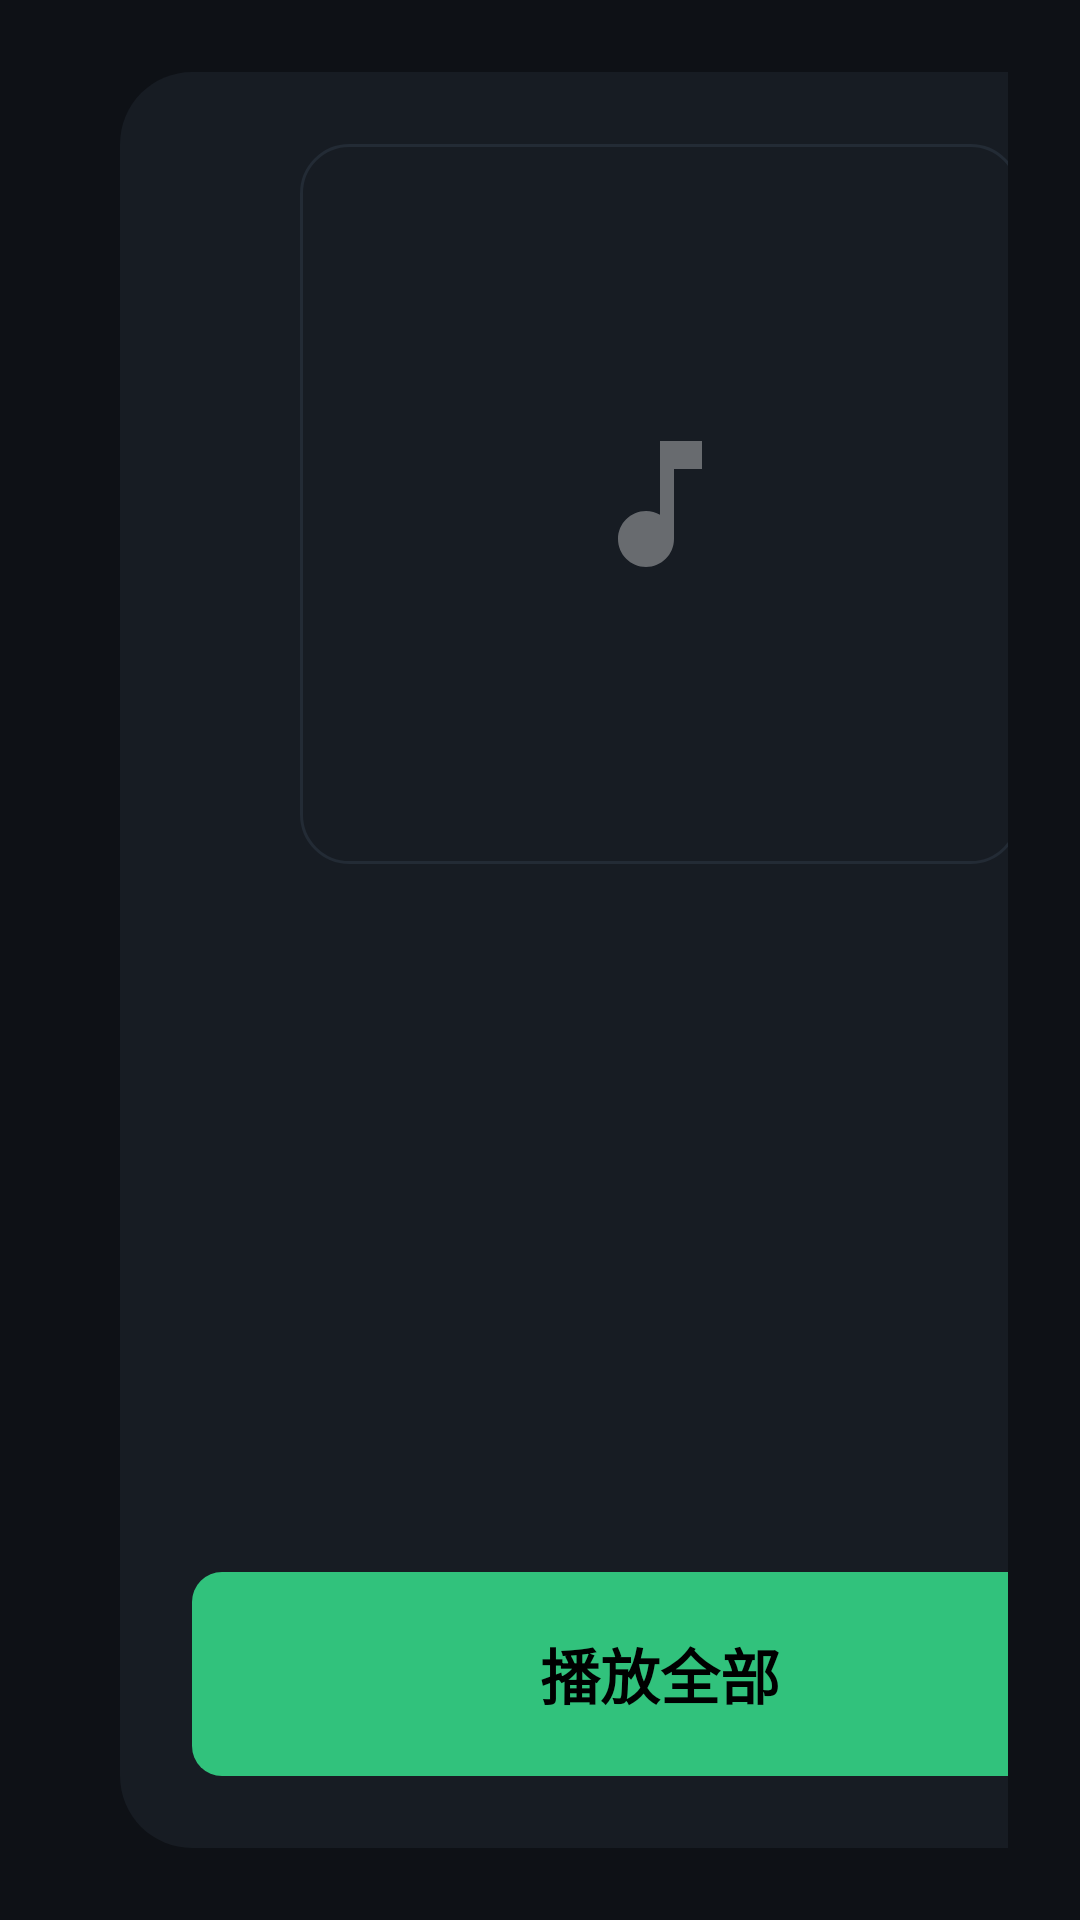

Android layout source for this screen:
<!-- AndroidManifest.xml: application theme Theme.CarAudioPlayer -->
<!-- res/layout/fragment_detail.xml -->
<?xml version="1.0" encoding="utf-8"?>
<LinearLayout xmlns:android="http://schemas.android.com/apk/res/android"
    android:layout_width="match_parent"
    android:layout_height="match_parent"
    android:background="@color/bg_main"
    android:orientation="horizontal"
    android:clickable="true"
    android:padding="@dimen/page_padding">

    
    <LinearLayout
        android:layout_width="0dp"
        android:layout_height="match_parent"
        android:layout_weight="1"
        android:orientation="vertical">

        <LinearLayout
            android:layout_width="match_parent"
            android:layout_height="64dp"
            android:gravity="center_vertical"
            android:orientation="horizontal">

            <ImageView
                android:id="@+id/btn_back"
                android:layout_width="52dp"
                android:layout_height="52dp"
                android:background="@drawable/bg_search_box"
                android:contentDescription="返回"
                android:padding="13dp"
                android:src="@drawable/ic_back"
                android:tint="@color/text_primary" />

            <TextView
                android:id="@+id/tv_title"
                android:layout_width="0dp"
                android:layout_height="wrap_content"
                android:layout_marginStart="16dp"
                android:layout_weight="1"
                android:ellipsize="end"
                android:maxLines="1"
                android:textColor="@color/text_primary"
                android:textSize="24sp"
                android:textStyle="bold" />

            <TextView
                android:id="@+id/tv_hint"
                android:layout_width="wrap_content"
                android:layout_height="wrap_content"
                android:text="加载中…"
                android:textColor="@color/text_hint"
                android:textSize="14sp" />
        </LinearLayout>

        <androidx.recyclerview.widget.RecyclerView
            android:id="@+id/rv_songs"
            android:layout_width="match_parent"
            android:layout_height="0dp"
            android:layout_marginTop="4dp"
            android:layout_weight="1" />
    </LinearLayout>

    
    <LinearLayout
        android:layout_width="360dp"
        android:layout_height="match_parent"
        android:layout_marginStart="16dp"
        android:background="@drawable/bg_card_round"
        android:gravity="center_horizontal"
        android:orientation="vertical"
        android:padding="24dp">

        <ImageView
            android:id="@+id/iv_cover"
            android:layout_width="240dp"
            android:layout_height="240dp"
            android:background="@drawable/bg_cover_placeholder"
            android:contentDescription="封面" />

        <TextView
            android:id="@+id/tv_name"
            android:layout_width="match_parent"
            android:layout_height="wrap_content"
            android:layout_marginTop="20dp"
            android:ellipsize="end"
            android:gravity="center"
            android:maxLines="1"
            android:textColor="@color/text_primary"
            android:textSize="24sp"
            android:textStyle="bold" />

        <TextView
            android:id="@+id/tv_extra1"
            android:layout_width="wrap_content"
            android:layout_height="wrap_content"
            android:layout_marginTop="8dp"
            android:ellipsize="end"
            android:foreground="?attr/selectableItemBackground"
            android:maxLines="1"
            android:padding="4dp"
            android:textColor="@color/playing_tint"
            android:textSize="17sp"
            android:visibility="gone" />

        <TextView
            android:id="@+id/tv_desc"
            android:layout_width="match_parent"
            android:layout_height="wrap_content"
            android:layout_marginTop="12dp"
            android:ellipsize="end"
            android:gravity="center"
            android:maxLines="3"
            android:textColor="@color/text_secondary"
            android:textSize="14sp" />

        <Space
            android:layout_width="match_parent"
            android:layout_height="0dp"
            android:layout_weight="1" />

        <LinearLayout
            android:layout_width="match_parent"
            android:layout_height="wrap_content"
            android:gravity="center_vertical"
            android:orientation="horizontal">

            <TextView
                android:id="@+id/btn_play_all"
                android:layout_width="0dp"
                android:layout_height="68dp"
                android:layout_weight="1"
                android:background="@drawable/bg_btn_primary"
                android:gravity="center"
                android:text="播放全部"
                android:textColor="@color/black"
                android:textSize="20sp"
                android:textStyle="bold" />

            <ImageView
                android:id="@+id/btn_fav"
                android:layout_width="64dp"
                android:layout_height="64dp"
                android:layout_marginStart="12dp"
                android:background="@drawable/bg_search_box"
                android:contentDescription="收藏歌单"
                android:padding="16dp"
                android:src="@drawable/ic_fav_border"
                android:tint="@color/text_secondary"
                android:visibility="gone" />
        </LinearLayout>
    </LinearLayout>
</LinearLayout>
<!-- resources referenced by this layout -->
<resources>
  <color name="bg_main">#FF0E1116</color>
  <color name="black">#FF000000</color>
  <color name="playing_tint">#FF31C27C</color>
  <color name="text_hint">#FF5C6670</color>
  <color name="text_primary">#FFF0F3F7</color>
  <color name="text_secondary">#FF93A0AC</color>
  <dimen name="page_padding">24dp</dimen>
  <!-- drawable bg_btn_primary (drawable) -->
  <?xml version="1.0" encoding="utf-8"?>
  <shape xmlns:android="http://schemas.android.com/apk/res/android" android:shape="rectangle">
      <corners android:radius="@dimen/corner_radius_small" />
      <solid android:color="@color/color_primary" />
  </shape>
  <!-- drawable bg_card_round (drawable) -->
  <?xml version="1.0" encoding="utf-8"?>
  <shape xmlns:android="http://schemas.android.com/apk/res/android" android:shape="rectangle">
      <corners android:radius="24dp" />
      <solid android:color="@color/bg_card" />
  </shape>
  <!-- drawable bg_cover_placeholder (drawable) -->
  <?xml version="1.0" encoding="utf-8"?>
  <layer-list xmlns:android="http://schemas.android.com/apk/res/android">
      <item>
          <shape android:shape="rectangle">
              <corners android:radius="16dp" />
              <solid android:color="@color/bg_card" />
              <stroke android:width="1dp" android:color="@color/divider" />
          </shape>
      </item>
      <item
          android:drawable="@drawable/ic_music_note_faint"
          android:gravity="center"
          android:width="56dp"
          android:height="56dp" />
  </layer-list>
  <!-- drawable bg_search_box (drawable) -->
  <?xml version="1.0" encoding="utf-8"?>
  <shape xmlns:android="http://schemas.android.com/apk/res/android" android:shape="rectangle">
      <corners android:radius="32dp" />
      <solid android:color="@color/bg_card" />
      <stroke android:width="1dp" android:color="@color/divider" />
  </shape>
  <!-- drawable ic_back (drawable) -->
  <vector xmlns:android="http://schemas.android.com/apk/res/android"
      android:width="24dp" android:height="24dp"
      android:viewportWidth="24" android:viewportHeight="24">
      <path android:fillColor="#FFFFFFFF"
          android:pathData="M20,11H7.83l5.59,-5.59L12,4l-8,8 8,8 1.41,-1.41L7.83,13H20v-2z" />
  </vector>
  <!-- drawable ic_fav_border (drawable) -->
  <vector xmlns:android="http://schemas.android.com/apk/res/android"
      android:width="24dp" android:height="24dp"
      android:viewportWidth="24" android:viewportHeight="24">
      <path android:fillColor="#FFFFFFFF"
          android:pathData="M16.5,3c-1.74,0 -3.41,0.81 -4.5,2.09C10.91,3.81 9.24,3 7.5,3 4.42,3 2,5.42 2,8.5c0,3.78 3.4,6.86 8.55,11.54L12,21.35l1.45,-1.32C18.6,15.36 22,12.28 22,8.5 22,5.42 19.58,3 16.5,3zM12.1,18.55l-0.1,0.1 -0.1,-0.1C7.14,14.24 4,11.39 4,8.5 4,6.5 5.5,5 7.5,5c1.54,0 3.04,0.99 3.57,2.36h1.87C13.46,5.99 14.96,5 16.5,5c2,0 3.5,1.5 3.5,3.5 0,2.89 -3.14,5.74 -7.9,10.05z" />
  </vector>
  <dimen name="corner_radius_small">10dp</dimen>
  <color name="color_primary">#FF31C27C</color>
  <color name="bg_card">#FF171C23</color>
  <color name="divider">#FF232B35</color>
  <!-- drawable ic_music_note_faint (drawable) -->
  <vector xmlns:android="http://schemas.android.com/apk/res/android"
      android:width="24dp" android:height="24dp"
      android:viewportWidth="24" android:viewportHeight="24">
      <path android:fillColor="#59FFFFFF"
          android:pathData="M12,3v10.55c-0.59,-0.34 -1.27,-0.55 -2,-0.55 -2.21,0 -4,1.79 -4,4s1.79,4 4,4 4,-1.79 4,-4V7h4V3h-6z" />
  </vector>
  <color name="color_primary_dark">#FF1FA368</color>
  <color name="color_accent">#FF31C27C</color>
  <color name="bg_nav">#FF12161D</color>
</resources>
